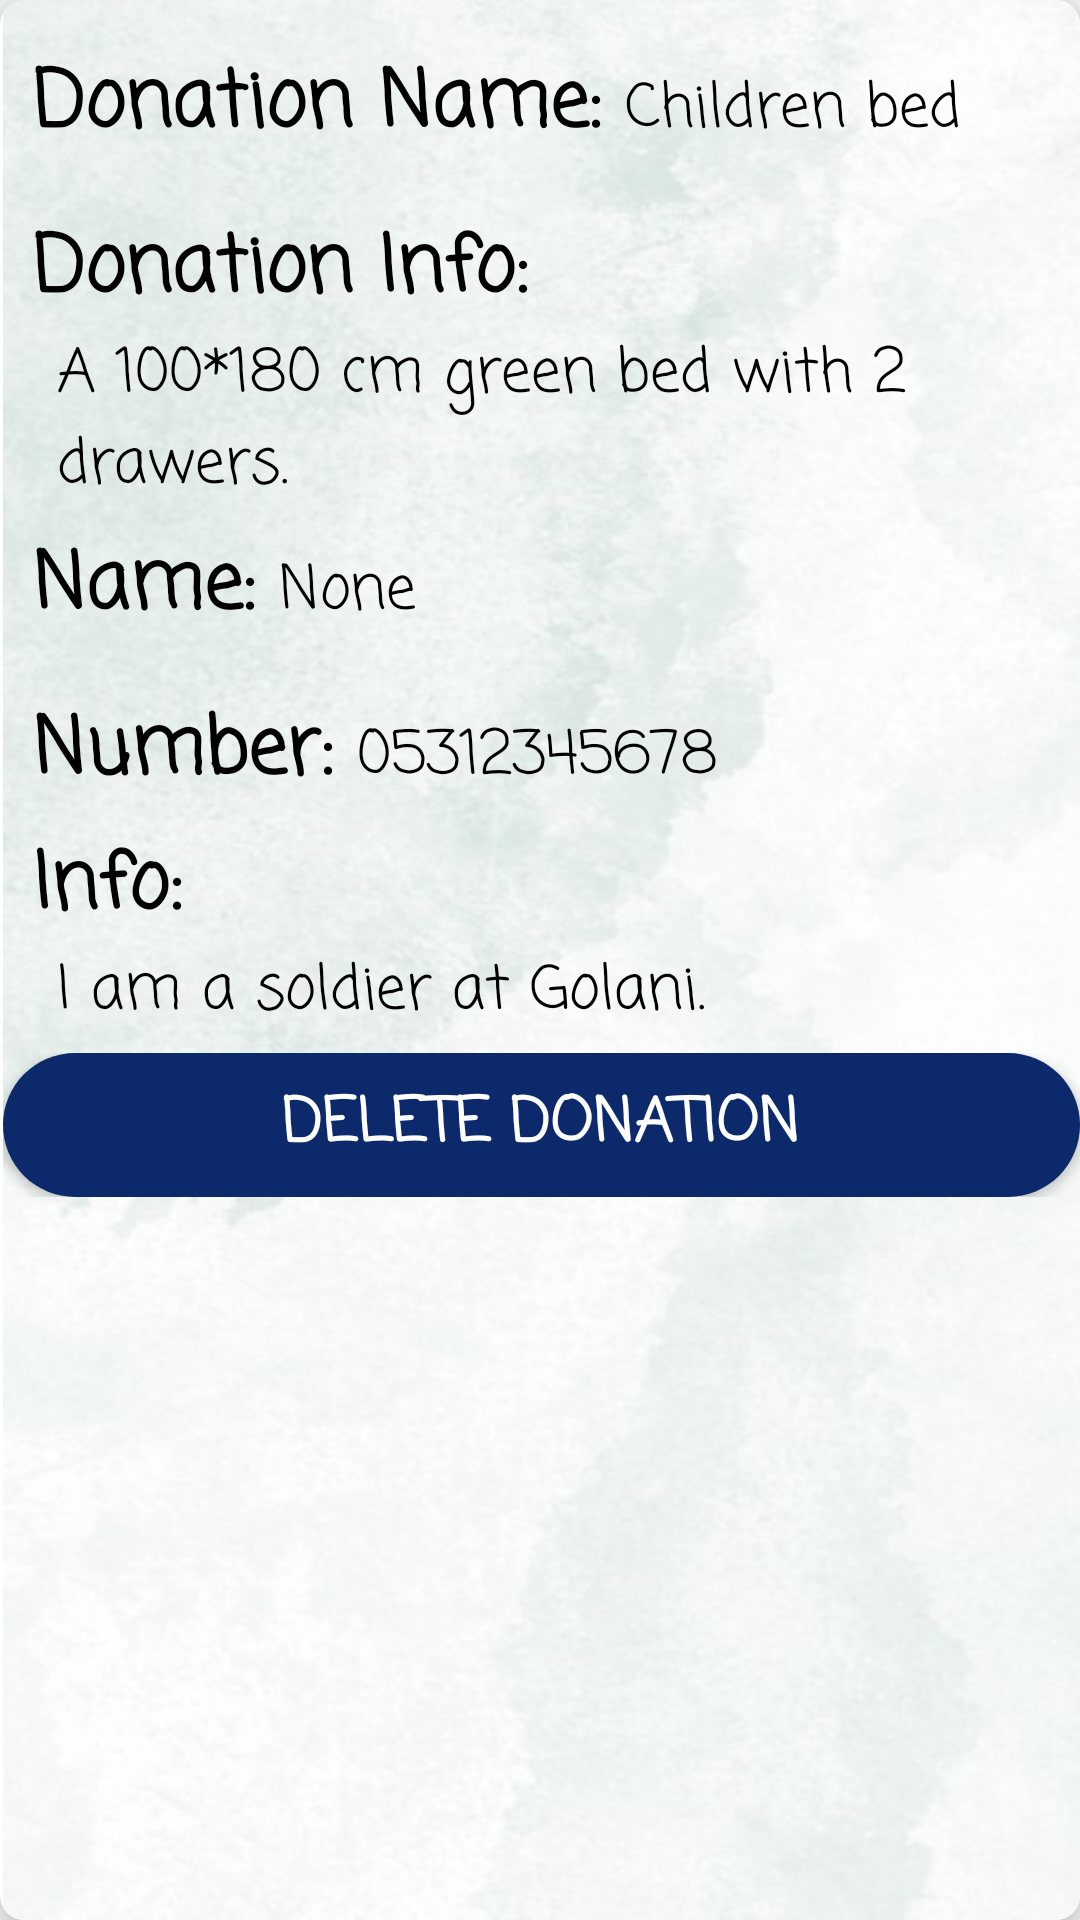

Android layout source for this screen:
<!-- AndroidManifest.xml: application theme Theme.HandShake -->
<!-- res/layout/myposteddonations.xml -->
<?xml version="1.0" encoding="utf-8"?>
<androidx.cardview.widget.CardView xmlns:android="http://schemas.android.com/apk/res/android"
    xmlns:app="http://schemas.android.com/apk/res-auto"
    android:layout_width="match_parent"
    android:layout_height="match_parent"
    android:layout_margin="16dp"
    app:cardCornerRadius="8dp"
    app:cardElevation="8dp">

    <LinearLayout
        android:layout_width="match_parent"
        android:layout_height="match_parent"
        android:layout_marginLeft="1dp"
        android:background="@drawable/itembackground"
        android:orientation="vertical"
        android:paddingTop="15dp">

        <LinearLayout
            android:layout_width="match_parent"
            android:layout_height="wrap_content"
            android:layout_gravity="center_vertical"
            android:orientation="horizontal"
            android:layout_marginLeft="10dp"
            android:paddingBottom="5dp">

            <TextView
                android:layout_width="wrap_content"
                android:layout_height="50dp"
                android:fontFamily="casual"
                android:text="Donation Name:"
                android:textColor="@color/black"
                android:textSize="26dp"
                android:textStyle="bold" />

            <TextView
                android:id="@+id/postedDonationName"
                android:layout_width="wrap_content"
                android:layout_height="wrap_content"
                android:layout_marginLeft="8dp"
                android:fontFamily="casual"
                android:text="Children bed"
                android:textColor="@color/black"
                android:textSize="20dp" />


        </LinearLayout>

        <LinearLayout
            android:layout_width="wrap_content"
            android:layout_height="wrap_content"
            android:layout_gravity="center_vertical"
            android:orientation="vertical"
            android:layout_marginLeft="10dp"
            android:paddingBottom="5dp">


            <TextView
                android:layout_width="wrap_content"
                android:layout_height="wrap_content"
                android:fontFamily="casual"
                android:text="Donation Info:"
                android:textColor="@color/black"
                android:textSize="26dp"
                android:textStyle="bold" />

            <TextView
                android:id="@+id/postedDonationInfo"
                android:layout_width="wrap_content"
                android:layout_height="wrap_content"
                android:layout_marginLeft="8dp"
                android:fontFamily="casual"
                android:text="A 100*180 cm green bed with 2 drawers."
                android:textColor="@color/black"
                android:textSize="20dp" />

        </LinearLayout>

        <LinearLayout
            android:layout_width="match_parent"
            android:layout_height="wrap_content"
            android:layout_gravity="center_vertical"
            android:orientation="horizontal"
            android:layout_marginLeft="10dp"
            android:paddingBottom="5dp">

            <TextView
                android:layout_width="wrap_content"
                android:layout_height="50dp"
                android:fontFamily="casual"
                android:text="Name:"
                android:textColor="@color/black"
                android:textSize="26dp"
                android:textStyle="bold" />

            <TextView
                android:id="@+id/postedRecepientName"
                android:layout_width="159dp"
                android:layout_height="40dp"
                android:layout_marginLeft="8dp"
                android:fontFamily="casual"
                android:text="None "
                android:textColor="@color/black"
                android:textSize="20dp" />
        </LinearLayout>

        <LinearLayout
            android:layout_width="match_parent"
            android:layout_height="wrap_content"
            android:layout_gravity="center_vertical"
            android:orientation="horizontal"
            android:layout_marginLeft="10dp"
            android:paddingBottom="5dp">

            <TextView
                android:layout_width="wrap_content"
                android:layout_height="wrap_content"
                android:fontFamily="casual"
                android:text="Number:"
                android:textColor="@color/black"
                android:textSize="26dp"
                android:textStyle="bold" />

            <TextView
                android:id="@+id/postedRecepientPhone"
                android:layout_width="151dp"
                android:layout_height="40dp"
                android:layout_marginLeft="8dp"
                android:fontFamily="casual"
                android:text="05312345678"
                android:textColor="@color/black"
                android:textSize="20dp" />
        </LinearLayout>

        <LinearLayout
            android:layout_width="match_parent"
            android:layout_height="wrap_content"
            android:layout_gravity="center_vertical"
            android:orientation="vertical"
            android:layout_marginLeft="10dp"
            android:paddingBottom="5dp">

            <TextView
                android:layout_width="wrap_content"
                android:layout_height="match_parent"
                android:fontFamily="casual"
                android:text="Info:"
                android:textColor="@color/black"
                android:textSize="26dp"
                android:textStyle="bold" />

            <TextView
                android:id="@+id/postedRecepientInfo"
                android:layout_width="wrap_content"
                android:layout_height="wrap_content"
                android:layout_marginLeft="8dp"
                android:fontFamily="casual"
                android:text="I am a soldier at Golani."
                android:textColor="@color/black"
                android:textSize="20dp" />
        </LinearLayout>


        <LinearLayout
            android:layout_width="match_parent"
            android:layout_height="wrap_content"
            android:orientation="horizontal">

            <Button
                android:id="@+id/deleteDonation"
                android:layout_width="0dp"
                android:layout_height="match_parent"
                android:layout_weight="1"
                android:background="@drawable/blue_button"
                android:fontFamily="casual"
                android:text="Delete donation"
                android:textColor="#FEFEFE"
                android:textSize="20sp"
                android:textStyle="bold" />

        </LinearLayout>
    </LinearLayout>


</androidx.cardview.widget.CardView>
<!-- resources referenced by this layout -->
<resources>
  <!-- drawable blue_button (drawable) -->
  <?xml version="1.0" encoding="utf-8"?>
  <shape xmlns:android="http://schemas.android.com/apk/res/android">
      <solid android:color="#0c296b" />
      <corners android:radius="75dp"/>
  
  </shape>
  <!-- drawable itembackground: jpg bitmap (drawable, 45953 bytes) -->
  <style name="Theme.HandShake" parent="Base.Theme.HandShake" />
  <style name="Base.Theme.HandShake" parent="Theme.AppCompat.Light.NoActionBar">
          
          
      </style>
  <!-- not gathered from this repository: default colours our renderer supplied (Android Studio template values) -->
  <color name="black">#FF000000</color>
</resources>
